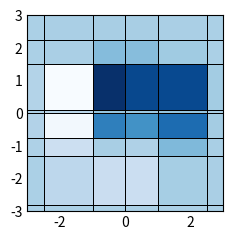

Python code for this plot:
# Data
import numpy as np

x = [-3.0, -2.5, -1.0, 0.0, 1.0, 2.5, 3.0]
y = [-3.0, -2.8, -1.3, -0.75, 0.0, 0.1, 1.5, 2.25, 3.0]

xx = np.linspace(-3, 3, 200)
yy = np.linspace(-3, 3, 200)
xx, yy = np.meshgrid(xx, yy)
zz = (1 - xx / 2 + xx**5 + yy**3) * np.exp(-(xx**2) - yy**2)
z, _, _ = np.histogram2d(yy.flatten(), xx.flatten(), bins=[y, x], weights=zz.flatten())

# Plot
import matplotlib.pyplot as plt  # noqa E402

plt.style.use("_mpl-gallery-nogrid")

fig, ax = plt.subplots()

mesh = ax.pcolormesh(x, y, z, edgecolor="k", linewidth=0.7, shading="flat")

plt.show()